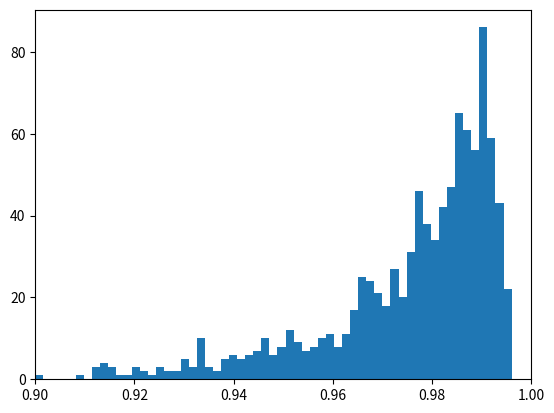

Reproduce this figure in Python. (Note: this script raises an exception after producing the figure.)
import numpy as np
from matplotlib import pyplot as plt
from scipy.stats import lognorm

# パラメータの初期値
sigma, loc, scale = 0.931, 0.0032, 0.0163

# 指定した数だけxをランダム抽出
num_samples = 1000
rvs = lognorm.rvs(sigma, loc, scale, size=num_samples)

# 抽出したxを1-xに反転
x = 1 - rvs

# xの分布を確認するためにヒストグラムをプロット
bins = np.linspace(0, 1, 50)
plt.xlim(0.9,1.0)
plt.hist(x, bins=200)
plt.show()

plt.plot(x,y)
